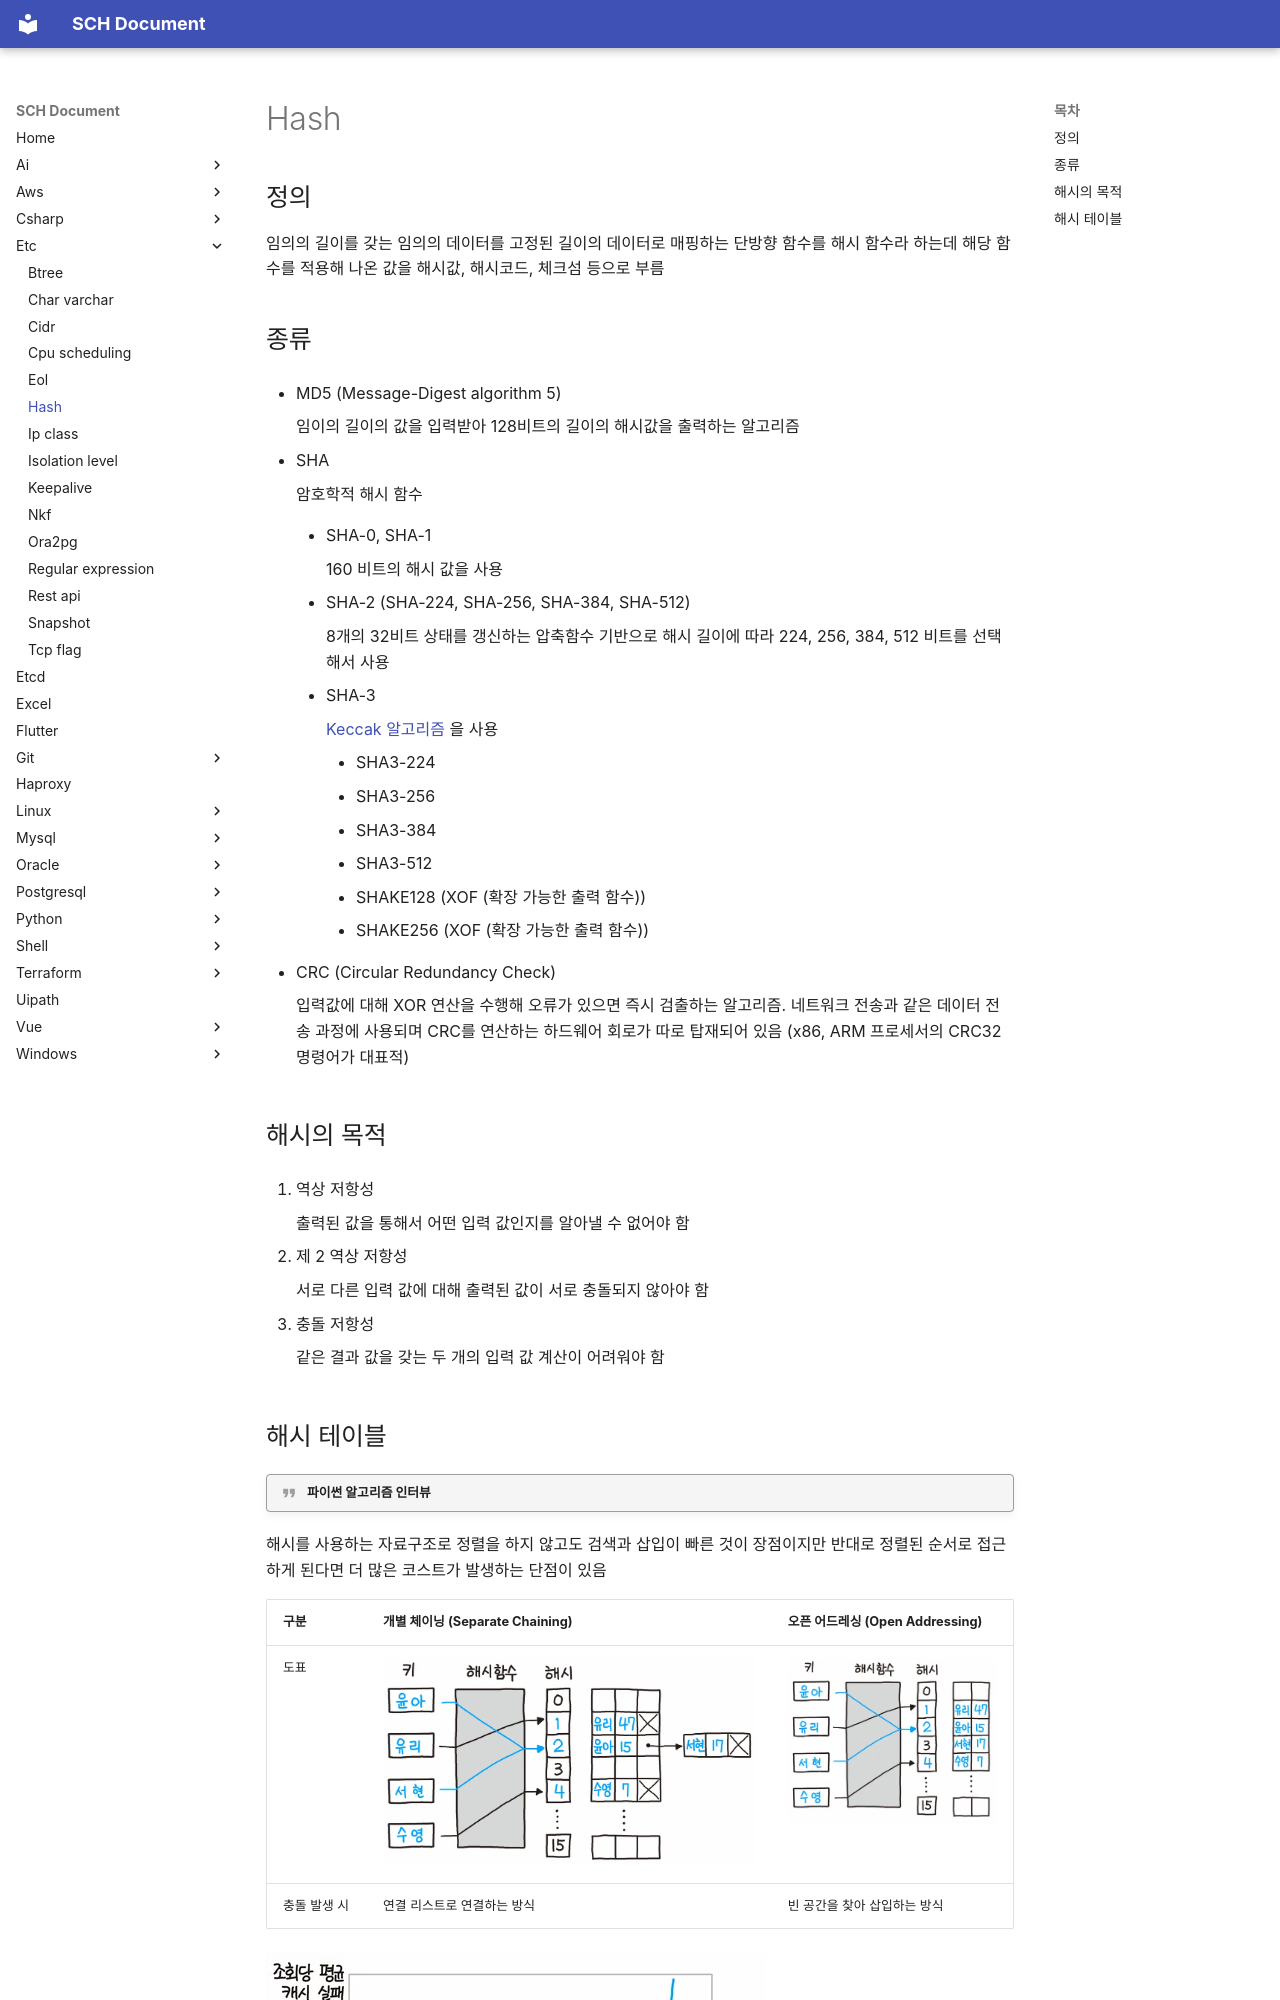

repository: sch6393/sch6393.github.io · page: etc/hash/index.html · generator: mkdocs

# Hash

## 정의
임의의 길이를 갖는 임의의 데이터를 고정된 길이의 데이터로 매핑하는 단방향 함수를 해시 함수라 하는데 해당 함수를 적용해 나온 값을 해시값, 해시코드, 체크섬 등으로 부름

## 종류
* MD5 (Message-Digest algorithm 5)

    임이의 길이의 값을 입력받아 128비트의 길이의 해시값을 출력하는 알고리즘

* SHA

    암호학적 해시 함수

    * SHA-0, SHA-1

        160 비트의 해시 값을 사용
        
    * SHA-2 (SHA-224, SHA-256, SHA-384, SHA-512)

        8개의 32비트 상태를 갱신하는 압축함수 기반으로 해시 길이에 따라 224, 256, 384, 512 비트를 선택해서 사용

    * SHA-3 

        [Keccak 알고리즘](https://keccak.team/index.html) 을 사용

          * SHA3-224
          * SHA3-256
          * SHA3-384
          * SHA3-512
          * SHAKE128 (XOF (확장 가능한 출력 함수))
          * SHAKE256 (XOF (확장 가능한 출력 함수))

* CRC (Circular Redundancy Check)

    입력값에 대해 XOR 연산을 수행해 오류가 있으면 즉시 검출하는 알고리즘. 네트워크 전송과 같은 데이터 전송 과정에 사용되며 CRC를 연산하는 하드웨어 회로가 따로 탑재되어 있음 (x86, ARM 프로세서의 CRC32 명령어가 대표적)

## 해시의 목적
1. 역상 저항성

    출력된 값을 통해서 어떤 입력 값인지를 알아낼 수 없어야 함

1. 제 2 역상 저항성

    서로 다른 입력 값에 대해 출력된 값이 서로 충돌되지 않아야 함

1. 충돌 저항성

    같은 결과 값을 갖는 두 개의 입력 값 계산이 어려워야 함
